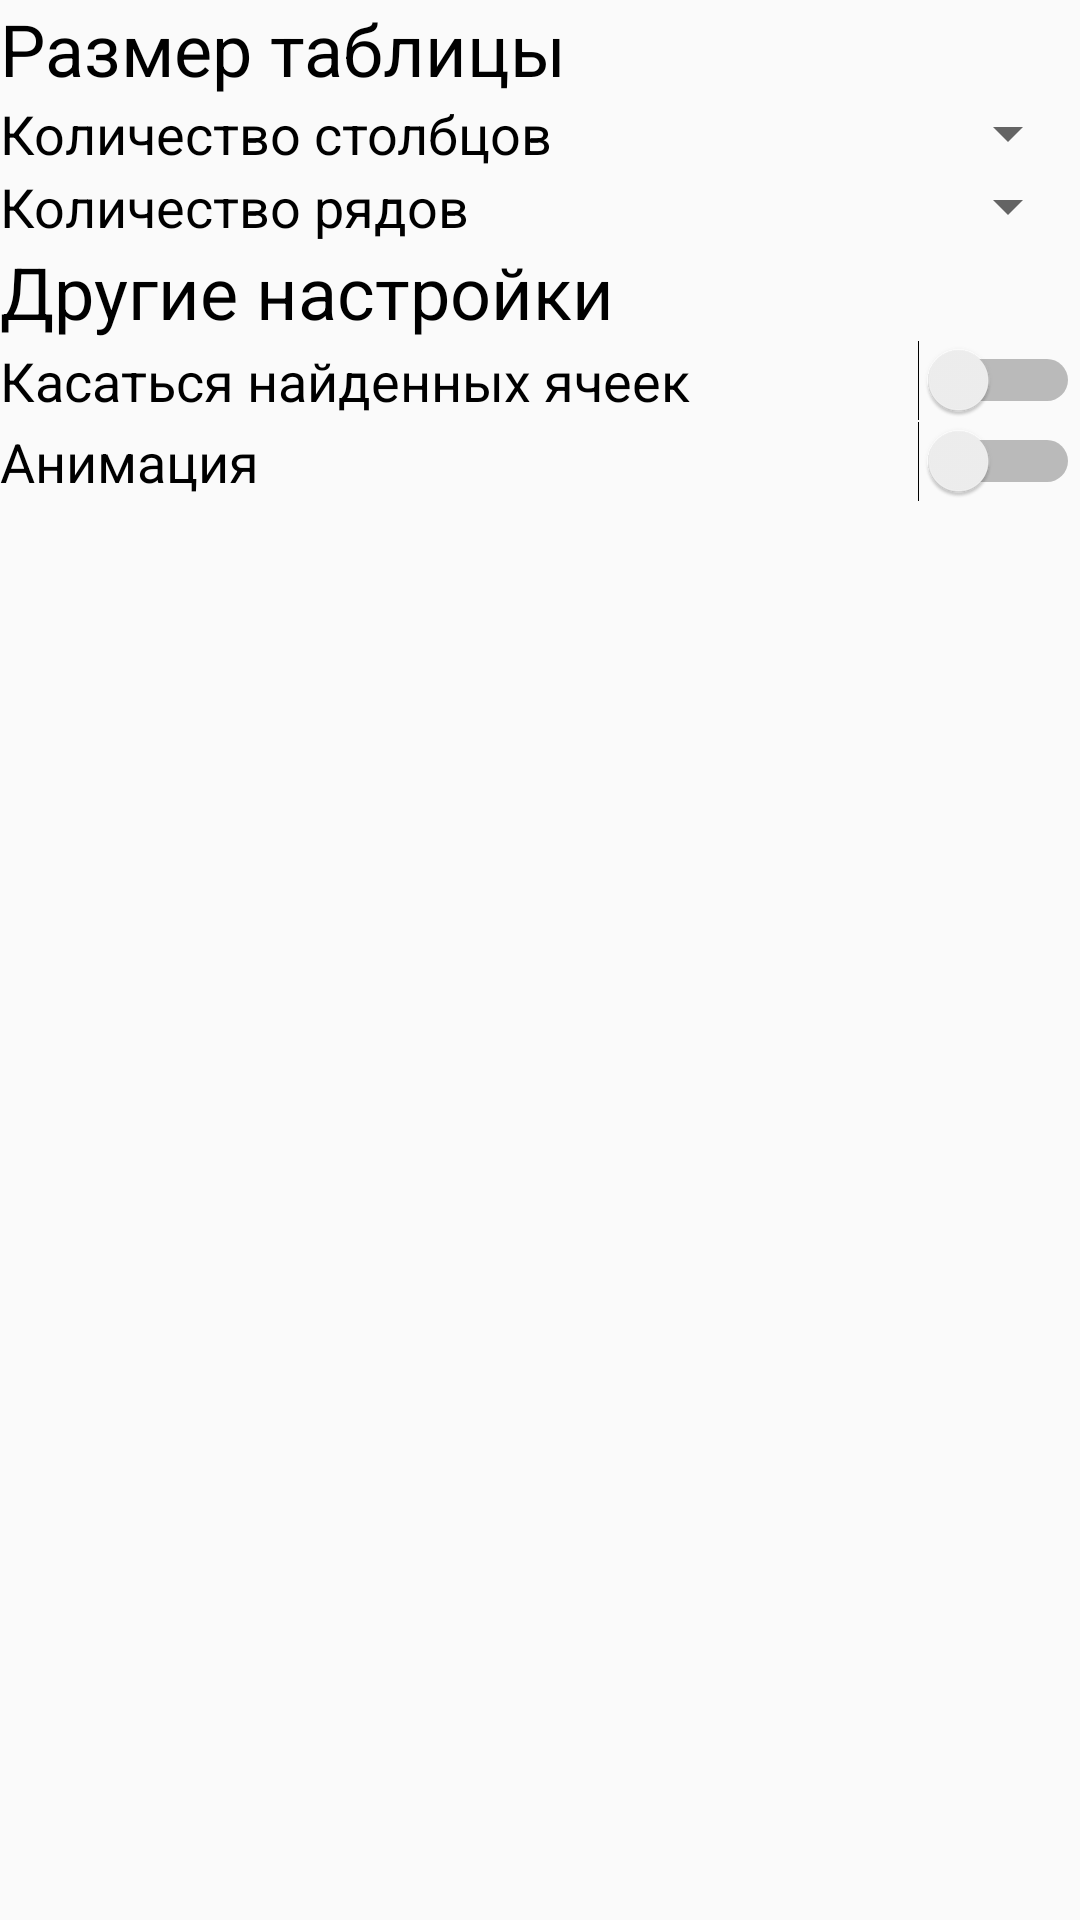

Write the Android layout XML for this screen, with the resource values it uses.
<!-- AndroidManifest.xml: application theme Theme.AppCompat.Light.NoActionBar -->
<!-- res/layout/activity_customization.xml -->
<?xml version="1.0" encoding="utf-8"?>
<LinearLayout xmlns:android="http://schemas.android.com/apk/res/android"
    xmlns:app="http://schemas.android.com/apk/res-auto"
    xmlns:tools="http://schemas.android.com/tools"
    android:layout_width="match_parent"
    android:layout_height="match_parent"
    android:orientation="vertical"
    tools:context=".ActivityCustomization">

    <TextView
        android:id="@+id/tvTableSize"
        android:layout_width="match_parent"
        android:layout_height="wrap_content"
        android:text="Размер таблицы"
        android:textColor="@color/black"
        android:textSize="24sp" />

    <LinearLayout
        android:layout_width="match_parent"
        android:layout_height="wrap_content"
        android:orientation="vertical">

        <TableRow
            android:layout_width="match_parent"
            android:layout_height="match_parent">

            <TextView
                android:id="@+id/textView3"
                android:layout_height="wrap_content"
                android:layout_weight="1"
                android:text="Количество столбцов"
                android:textColor="@color/black"
                android:textSize="18sp" />

            <Spinner
                android:id="@+id/spinnerColumns"
                android:layout_width="match_parent"
                android:layout_height="wrap_content"
                android:layout_weight="2"
                android:textAlignment="viewEnd" />

        </TableRow>

        <TableRow
            android:layout_width="match_parent"
            android:layout_height="wrap_content"
            android:layout_weight="1">

            <TextView
                android:id="@+id/textView4"
                android:layout_width="match_parent"
                android:layout_height="wrap_content"
                android:layout_weight="1"
                android:text="Количество рядов"
                android:textColor="@color/black"
                android:textSize="18sp" />

            <Spinner
                android:id="@+id/spinnerRows"
                android:layout_width="match_parent"
                android:layout_height="wrap_content"
                android:layout_weight="2"
                android:textAlignment="textEnd" />

        </TableRow>

    </LinearLayout>

    <LinearLayout
        android:layout_width="match_parent"
        android:layout_height="match_parent"
        android:orientation="vertical">

        <TextView
            android:id="@+id/textView"
            android:layout_width="match_parent"
            android:layout_height="wrap_content"
            android:text="Другие настройки"
            android:textSize="24sp"
            android:textColor="@color/black"/>

        <Switch
            android:id="@+id/switchTouchСells"
            android:layout_width="match_parent"
            android:layout_height="wrap_content"
            android:text="Касаться найденных ячеек"
            android:textSize="18sp"
            android:textColor="@color/black"/>

        <Switch
            android:id="@+id/switchAnimation"
            android:layout_width="match_parent"
            android:layout_height="wrap_content"
            android:text="Анимация"
            android:textSize="18sp"
            android:textColor="@color/black"/>
    </LinearLayout>

</LinearLayout>
<!-- resources referenced by this layout -->
<resources>
  <color name="black">#FF000000</color>
</resources>
